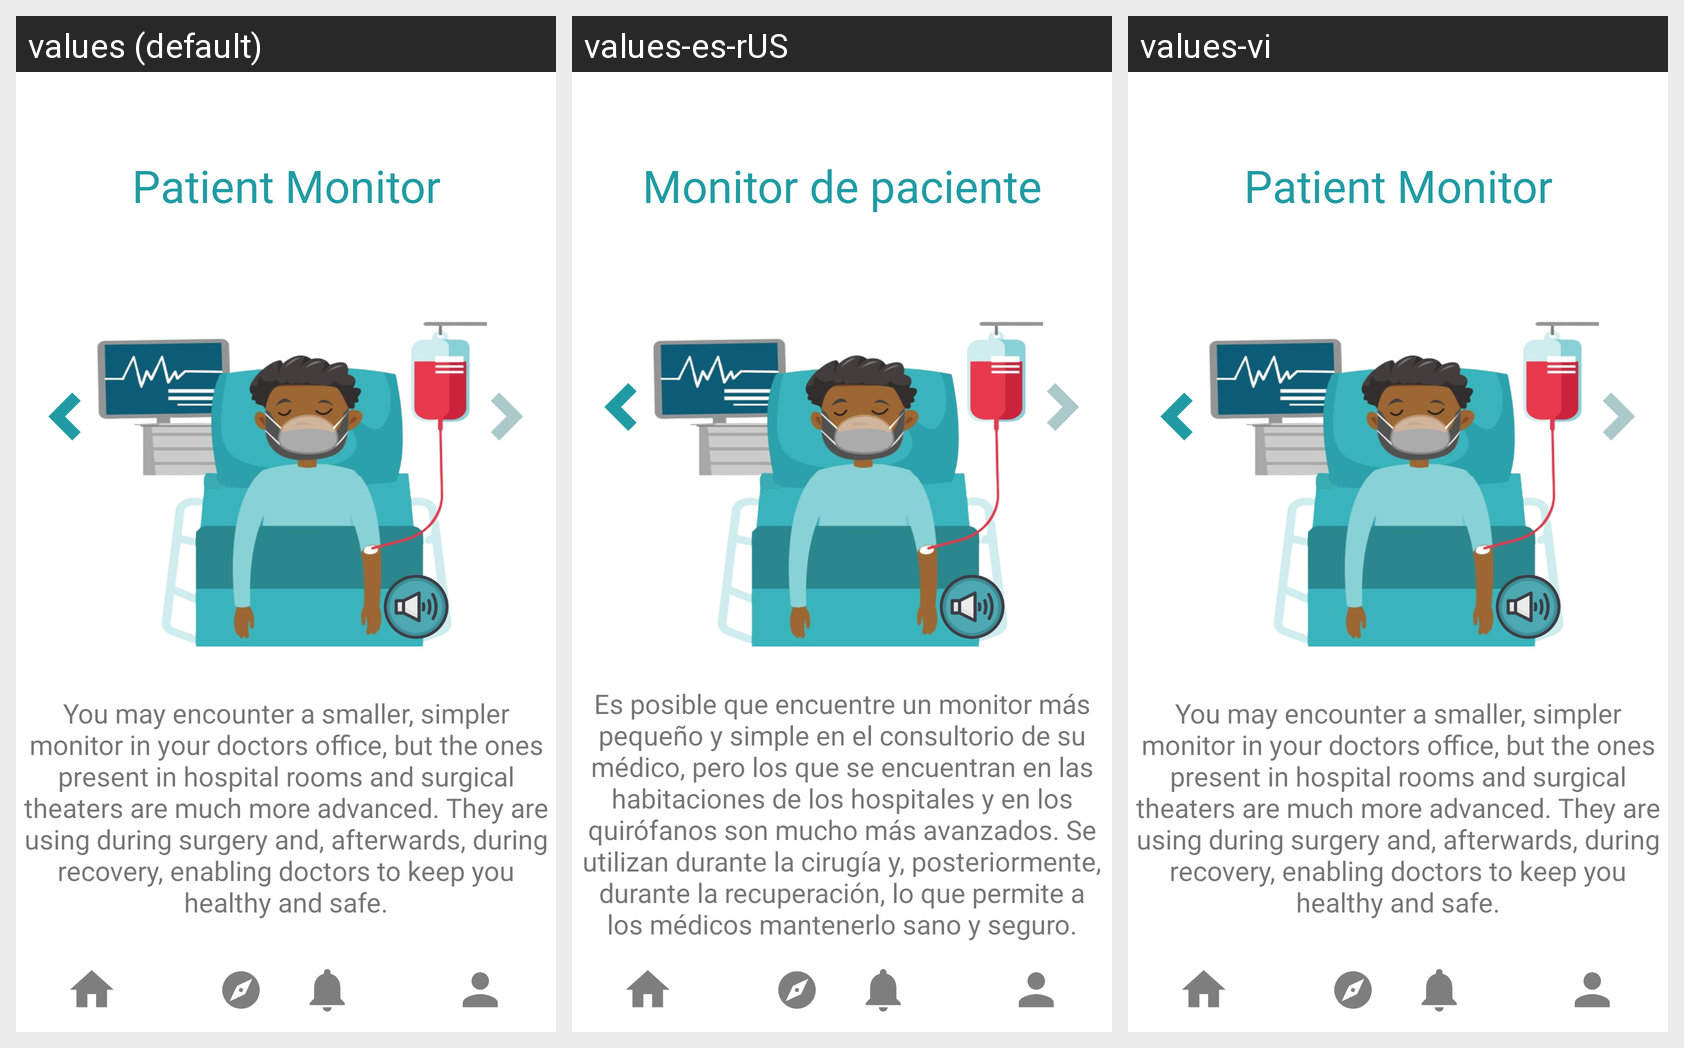

For this localized Android screen grid, give each drawn string resource with its value in every locale shown.
Android screen res/layout/activity_to_patient_monitor2.xml rendered under 3 locales, left to right: values (default), values-es-rUS, values-vi. Device: Nexus 5 (rendered at 1080×1920; each locale shown at half size, 540×960, under a caption strip naming it); theme Theme.KidMD.
Strings drawn on this screen, with the default value and each locale's value (text and hints the layout hard-codes, and strings that could not be matched under every locale, appear in the picture but are not listed):

patientMonitor
  values: Patient Monitor
  values-es-rUS: Monitor de paciente
  values-vi: Patient Monitor  [not translated; the default value is used]

patientMonitor_use
  values: You may encounter a smaller, simpler monitor in your doctors office, but the ones present in hospital rooms and surgical theaters are much more advanced. They are using during surgery and, afterwards, during recovery, enabling doctors to keep you healthy and safe.
  values-es-rUS: Es posible que encuentre un monitor más pequeño y simple en el consultorio de su médico, pero los que se encuentran en las habitaciones de los hospitales y en los quirófanos son mucho más avanzados. Se utilizan durante la cirugía y, posteriormente, durante la recuperación, lo que permite a los médicos mantenerlo sano y seguro.
  values-vi: You may encounter a smaller, simpler monitor in your doctors office, but the ones present in hospital rooms and surgical theaters are much more advanced. They are using during surgery and, afterwards, during recovery, enabling doctors to keep you healthy and safe.  [not translated; the default value is used]
